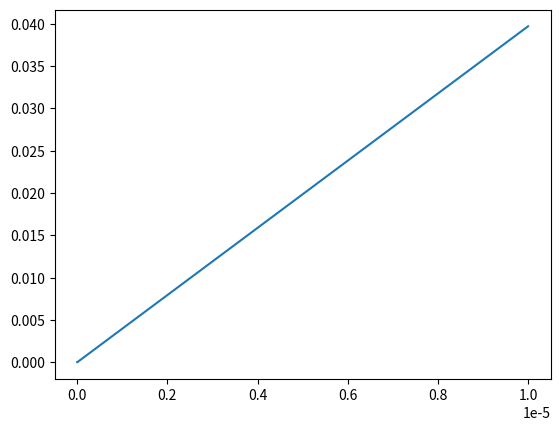

The matplotlib source for this figure:
import numpy as np
import matplotlib.pyplot as plt

n = int(1e5)
initaial = -5
final = -20
theta = 10**(np.arange(n)/n*(initaial - final)+final )

p=1e-30
kappa = 2.7e-6
T=86
tau=6.8e-10
Q = np.pi/T*( (kappa*(theta**2)) / (theta*np.pi*tau/T-p))
for i,q in enumerate(Q):
    if q>0:
        break
theta = theta[i:]
Q = Q[i:]
        

ones = np.ones([n])

plt.plot(theta,Q)
# plt.plot(theta,ones*0.5)
# plt.plot(theta,ones*1)
# plt.plot(theta,ones*0)


# plt.yscale('symlog')
# plt.xscale('log')
# plt.gca().invert_xaxis()

